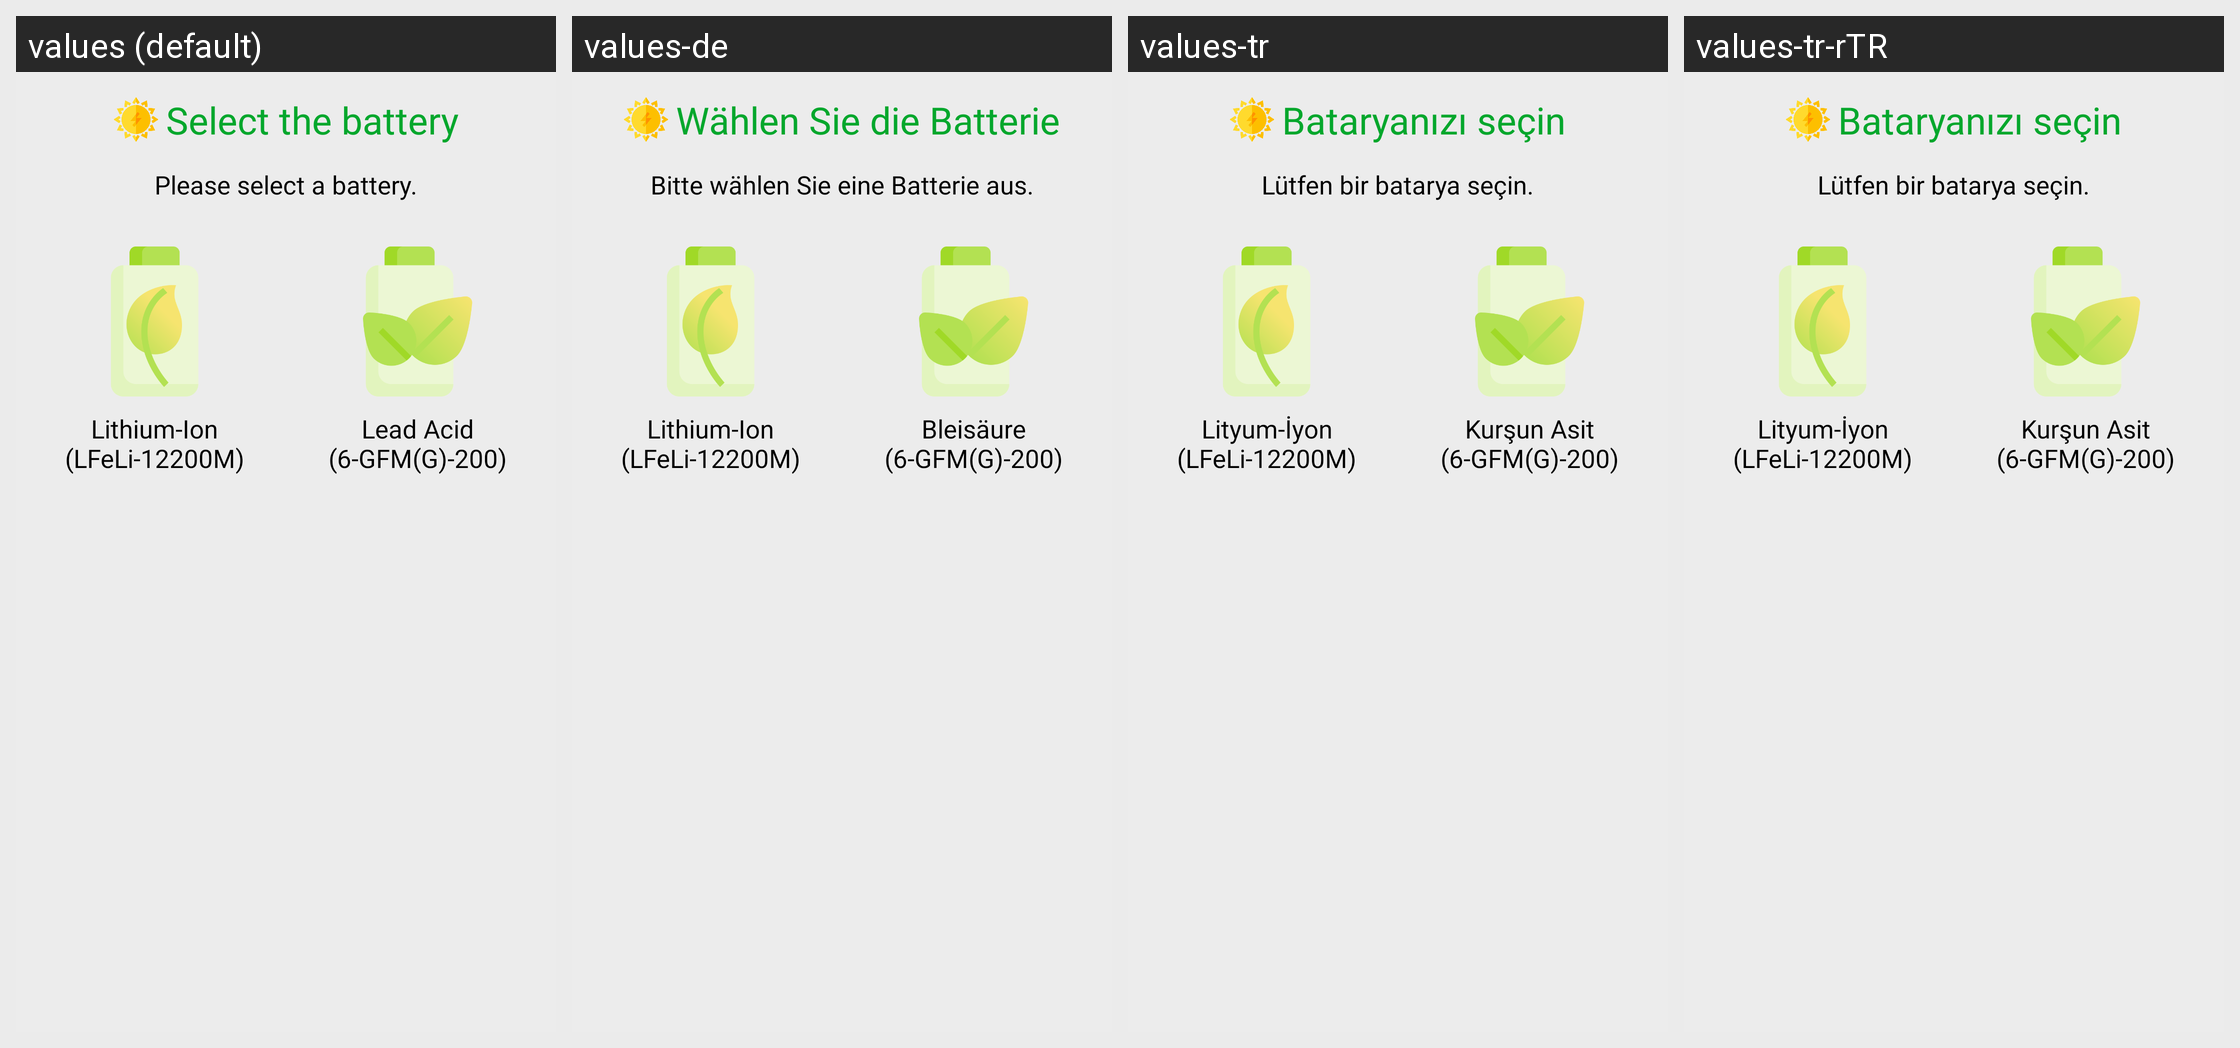

For this localized Android screen grid, give each drawn string resource with its value in every locale shown.
Android screen res/layout/pop_up_battery.xml rendered under 4 locales, left to right: values (default), values-de, values-tr, values-tr-rTR. Device: Nexus 5 (rendered at 1080×1920; each locale shown at half size, 540×960, under a caption strip naming it); theme AppTheme.
Strings drawn on this screen, with the default value and each locale's value (text and hints the layout hard-codes, and strings that could not be matched under every locale, appear in the picture but are not listed):

selectTheBattery
  values: Select the battery
  values-de: Wählen Sie die Batterie
  values-tr: Bataryanızı seçin
  values-tr-rTR: Bataryanızı seçin

selectABattery
  values: Please select a battery.
  values-de: Bitte wählen Sie eine Batterie aus.
  values-tr: Lütfen bir batarya seçin.
  values-tr-rTR: Lütfen bir batarya seçin.

battery1
  values: Lithium-Ion
      (LFeLi-12200M)
  values-de: Lithium-Ion
      (LFeLi-12200M)
  values-tr: Lityum-İyon
      (LFeLi-12200M)
  values-tr-rTR: Lityum-İyon
      (LFeLi-12200M)

battery2
  values: Lead Acid
      (6-GFM(G)-200)
  values-de: Bleisäure
      (6-GFM(G)-200)
  values-tr: Kurşun Asit
      (6-GFM(G)-200)
  values-tr-rTR: Kurşun Asit
      (6-GFM(G)-200)
